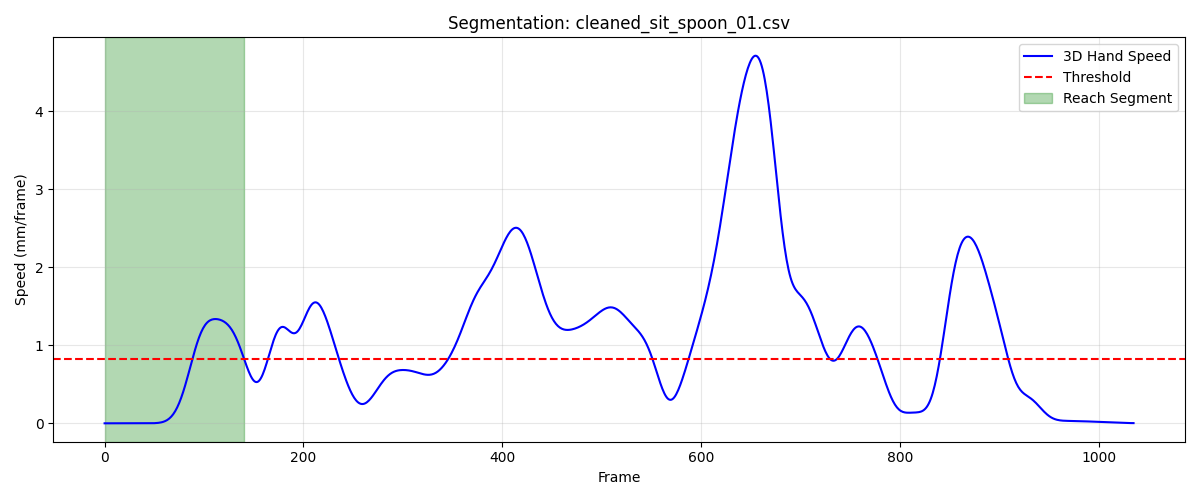

Data behind this chart, as committed beside it:
frame, sub_frame, shoulderr_x, shoulderr_y, shoulderr_z, humr1_x, humr1_y, humr1_z, humr2_x, humr2_y, humr2_z, humr3_x, humr3_y, humr3_z, humr4_x, humr4_y, humr4_z, humr5_x, humr5_y, humr5_z, humr6_x, humr6_y, humr6_z, humr7_x
1, 0, 187.8, -637.5, 285.7, 254.5, -564.6, 169.7, 284.4, -523.1, 117.9, 269.8, -607.7, 144.9, 206.1, -533.1, 140.2, 299.7, -581.9, 100.6, 241.2, -506.2, 104.7, 292.2
2, 0, 187.8, -637.5, 285.7, 254.4, -564.6, 169.7, 284.4, -523.1, 117.9, 269.8, -607.7, 144.9, 206.1, -533.1, 140.2, 299.7, -581.9, 100.6, 241.2, -506.2, 104.7, 292.3
3, 0, 187.8, -637.6, 285.7, 254.4, -564.6, 169.7, 284.4, -523.1, 117.9, 269.8, -607.7, 145, 206.1, -533.1, 140.2, 299.7, -581.9, 100.7, 241.2, -506.2, 104.7, 292.3
4, 0, 187.8, -637.6, 285.7, 254.4, -564.6, 169.8, 284.4, -523.1, 117.9, 269.8, -607.7, 145, 206, -533.1, 140.2, 299.7, -581.9, 100.7, 241.2, -506.2, 104.7, 292.3
5, 0, 187.8, -637.6, 285.7, 254.4, -564.6, 169.8, 284.3, -523.1, 117.9, 269.8, -607.7, 145, 206, -533.1, 140.2, 299.7, -581.9, 100.7, 241.1, -506.2, 104.7, 292.3
6, 0, 187.8, -637.6, 285.7, 254.4, -564.6, 169.8, 284.3, -523.2, 117.9, 269.8, -607.7, 145, 206, -533.1, 140.2, 299.7, -582, 100.7, 241.1, -506.2, 104.7, 292.3
7, 0, 187.8, -637.6, 285.7, 254.4, -564.6, 169.8, 284.3, -523.2, 117.9, 269.8, -607.7, 145, 206, -533.1, 140.2, 299.7, -582, 100.7, 241.1, -506.2, 104.7, 292.3
8, 0, 187.7, -637.6, 285.7, 254.4, -564.6, 169.8, 284.3, -523.2, 117.9, 269.7, -607.7, 145, 206, -533.1, 140.2, 299.6, -582, 100.7, 241.1, -506.2, 104.7, 292.3
9, 0, 187.7, -637.6, 285.7, 254.4, -564.6, 169.8, 284.3, -523.2, 117.9, 269.7, -607.7, 145, 206, -533.1, 140.2, 299.6, -582, 100.7, 241.1, -506.2, 104.7, 292.3
10, 0, 187.7, -637.6, 285.7, 254.4, -564.6, 169.8, 284.3, -523.2, 117.9, 269.7, -607.8, 144.9, 206, -533.1, 140.2, 299.6, -582, 100.7, 241.1, -506.2, 104.7, 292.3
11, 0, 187.7, -637.7, 285.7, 254.4, -564.6, 169.8, 284.3, -523.3, 117.9, 269.7, -607.8, 144.9, 206, -533.2, 140.2, 299.6, -582, 100.7, 241.1, -506.2, 104.7, 292.2
12, 0, 187.7, -637.7, 285.7, 254.4, -564.7, 169.8, 284.3, -523.3, 117.9, 269.7, -607.8, 144.9, 206, -533.2, 140.2, 299.6, -582, 100.7, 241.1, -506.2, 104.8, 292.2
13, 0, 187.7, -637.7, 285.7, 254.4, -564.7, 169.8, 284.3, -523.3, 117.9, 269.7, -607.8, 144.9, 206, -533.2, 140.2, 299.6, -582, 100.7, 241.1, -506.2, 104.8, 292.2
14, 0, 187.7, -637.7, 285.7, 254.3, -564.7, 169.7, 284.3, -523.3, 117.9, 269.7, -607.8, 144.9, 206, -533.2, 140.2, 299.6, -582.1, 100.6, 241.1, -506.2, 104.8, 292.2
15, 0, 187.7, -637.7, 285.7, 254.3, -564.7, 169.7, 284.2, -523.3, 117.9, 269.7, -607.8, 144.9, 206, -533.2, 140.2, 299.6, -582.1, 100.6, 241.1, -506.2, 104.7, 292.2
16, 0, 187.7, -637.7, 285.6, 254.3, -564.7, 169.7, 284.2, -523.3, 117.9, 269.7, -607.8, 144.9, 206, -533.2, 140.2, 299.6, -582.1, 100.6, 241.1, -506.2, 104.7, 292.2
17, 0, 187.7, -637.7, 285.6, 254.3, -564.7, 169.7, 284.2, -523.3, 117.9, 269.6, -607.8, 144.9, 205.9, -533.2, 140.2, 299.6, -582.1, 100.6, 241.1, -506.2, 104.7, 292.2
18, 0, 187.6, -637.7, 285.6, 254.3, -564.8, 169.7, 284.2, -523.3, 117.8, 269.6, -607.8, 144.9, 205.9, -533.2, 140.2, 299.5, -582.1, 100.6, 241, -506.2, 104.7, 292.2
19, 0, 187.6, -637.6, 285.6, 254.3, -564.8, 169.6, 284.2, -523.3, 117.8, 269.6, -607.8, 144.8, 205.9, -533.2, 140.1, 299.5, -582.1, 100.6, 241, -506.2, 104.7, 292.2
20, 0, 187.6, -637.6, 285.6, 254.2, -564.8, 169.6, 284.2, -523.3, 117.8, 269.6, -607.8, 144.8, 205.9, -533.2, 140.1, 299.5, -582.1, 100.5, 241, -506.2, 104.7, 292.1
21, 0, 187.6, -637.6, 285.6, 254.2, -564.8, 169.6, 284.2, -523.3, 117.8, 269.6, -607.8, 144.8, 205.9, -533.2, 140.1, 299.5, -582.1, 100.5, 241, -506.2, 104.6, 292.1
22, 0, 187.6, -637.6, 285.5, 254.2, -564.9, 169.6, 284.2, -523.3, 117.8, 269.6, -607.8, 144.8, 205.9, -533.2, 140.1, 299.5, -582.1, 100.5, 241, -506.2, 104.6, 292.1
23, 0, 187.6, -637.6, 285.5, 254.2, -564.9, 169.5, 284.2, -523.3, 117.7, 269.6, -607.8, 144.8, 205.9, -533.2, 140, 299.5, -582.1, 100.5, 241, -506.2, 104.6, 292.1
24, 0, 187.6, -637.6, 285.5, 254.2, -564.9, 169.5, 284.2, -523.3, 117.7, 269.6, -607.8, 144.8, 205.9, -533.2, 140, 299.5, -582, 100.5, 241, -506.2, 104.6, 292
25, 0, 187.6, -637.6, 285.5, 254.2, -564.9, 169.5, 284.2, -523.3, 117.7, 269.6, -607.8, 144.7, 205.9, -533.2, 140, 299.5, -582, 100.5, 241, -506.2, 104.6, 292
26, 0, 187.6, -637.6, 285.5, 254.2, -564.9, 169.5, 284.2, -523.3, 117.7, 269.6, -607.8, 144.7, 205.9, -533.2, 140, 299.5, -582, 100.4, 241, -506.2, 104.6, 291.9
27, 0, 187.6, -637.6, 285.5, 254.2, -564.9, 169.5, 284.2, -523.3, 117.7, 269.6, -607.8, 144.7, 205.9, -533.2, 140, 299.5, -582, 100.4, 241, -506.2, 104.6, 291.9
28, 0, 187.6, -637.5, 285.5, 254.2, -564.9, 169.5, 284.2, -523.3, 117.7, 269.6, -607.8, 144.7, 205.9, -533.2, 140, 299.5, -582, 100.4, 241, -506.2, 104.5, 291.9
29, 0, 187.6, -637.5, 285.4, 254.2, -564.9, 169.5, 284.2, -523.3, 117.7, 269.6, -607.8, 144.7, 205.9, -533.2, 140, 299.5, -582, 100.4, 241, -506.2, 104.6, 291.9
30, 0, 187.6, -637.5, 285.4, 254.2, -564.9, 169.5, 284.2, -523.3, 117.7, 269.6, -607.8, 144.7, 205.9, -533.2, 140, 299.5, -582, 100.4, 241, -506.2, 104.6, 292
31, 0, 187.6, -637.5, 285.4, 254.2, -564.9, 169.5, 284.2, -523.3, 117.7, 269.6, -607.8, 144.7, 205.9, -533.2, 140, 299.5, -582, 100.4, 241, -506.2, 104.6, 292
32, 0, 187.6, -637.5, 285.4, 254.2, -564.9, 169.5, 284.2, -523.3, 117.7, 269.6, -607.8, 144.7, 205.9, -533.2, 140, 299.5, -582, 100.4, 241, -506.2, 104.6, 292
33, 0, 187.6, -637.5, 285.4, 254.2, -564.9, 169.5, 284.2, -523.3, 117.7, 269.6, -607.8, 144.7, 205.9, -533.2, 140, 299.5, -582, 100.4, 241, -506.2, 104.6, 292.1
34, 0, 187.6, -637.5, 285.4, 254.2, -564.9, 169.5, 284.2, -523.3, 117.7, 269.6, -607.8, 144.7, 205.9, -533.2, 140, 299.5, -582, 100.4, 241, -506.2, 104.5, 292.1
35, 0, 187.6, -637.5, 285.4, 254.2, -564.9, 169.5, 284.2, -523.3, 117.7, 269.6, -607.8, 144.7, 205.9, -533.2, 140, 299.5, -582, 100.4, 241, -506.2, 104.5, 292.1
36, 0, 187.6, -637.5, 285.4, 254.2, -564.9, 169.4, 284.2, -523.3, 117.7, 269.6, -607.8, 144.7, 205.9, -533.2, 139.9, 299.5, -582, 100.4, 241, -506.2, 104.5, 292.1
37, 0, 187.6, -637.6, 285.4, 254.2, -564.9, 169.4, 284.2, -523.3, 117.7, 269.5, -607.8, 144.7, 205.9, -533.2, 139.9, 299.5, -582.1, 100.4, 241, -506.2, 104.5, 292.1
38, 0, 187.6, -637.6, 285.4, 254.1, -564.9, 169.4, 284.2, -523.3, 117.7, 269.5, -607.8, 144.7, 205.9, -533.2, 139.9, 299.5, -582.1, 100.4, 241, -506.2, 104.5, 292
39, 0, 187.6, -637.6, 285.3, 254.1, -564.9, 169.4, 284.2, -523.3, 117.7, 269.5, -607.8, 144.6, 205.9, -533.2, 139.9, 299.5, -582.1, 100.4, 241, -506.3, 104.5, 292
40, 0, 187.6, -637.6, 285.3, 254.1, -564.9, 169.4, 284.2, -523.3, 117.6, 269.5, -607.8, 144.6, 205.9, -533.2, 139.9, 299.5, -582.1, 100.4, 241, -506.3, 104.5, 291.9
41, 0, 187.5, -637.6, 285.3, 254.1, -564.9, 169.4, 284.2, -523.3, 117.6, 269.5, -607.9, 144.6, 205.8, -533.2, 139.9, 299.5, -582.1, 100.3, 241, -506.3, 104.5, 291.9
42, 0, 187.5, -637.6, 285.3, 254.1, -564.9, 169.4, 284.2, -523.3, 117.6, 269.5, -607.9, 144.6, 205.8, -533.2, 139.9, 299.4, -582.1, 100.3, 241, -506.3, 104.5, 291.8
43, 0, 187.5, -637.6, 285.3, 254.1, -564.9, 169.4, 284.1, -523.3, 117.6, 269.5, -607.9, 144.6, 205.8, -533.2, 139.9, 299.4, -582.1, 100.3, 241, -506.3, 104.5, 291.7
44, 0, 187.5, -637.6, 285.3, 254.1, -565, 169.3, 284.1, -523.3, 117.6, 269.4, -607.9, 144.5, 205.8, -533.2, 139.9, 299.4, -582.1, 100.3, 241, -506.3, 104.4, 291.7
45, 0, 187.5, -637.6, 285.3, 254.1, -565, 169.3, 284.1, -523.3, 117.6, 269.4, -607.9, 144.5, 205.8, -533.2, 139.9, 299.4, -582.1, 100.2, 241, -506.3, 104.4, 291.6
46, 0, 187.5, -637.6, 285.3, 254.1, -565, 169.3, 284.1, -523.4, 117.6, 269.4, -607.9, 144.5, 205.8, -533.2, 139.8, 299.3, -582.1, 100.2, 241, -506.3, 104.4, 291.6
47, 0, 187.5, -637.6, 285.3, 254.1, -565, 169.3, 284.1, -523.4, 117.5, 269.4, -607.9, 144.5, 205.8, -533.2, 139.8, 299.3, -582.1, 100.2, 240.9, -506.3, 104.4, 291.6
48, 0, 187.5, -637.6, 285.3, 254.1, -565, 169.3, 284.1, -523.4, 117.5, 269.4, -607.9, 144.5, 205.8, -533.2, 139.8, 299.3, -582.1, 100.2, 240.9, -506.3, 104.4, 291.5
49, 0, 187.5, -637.6, 285.3, 254.1, -565, 169.3, 284.1, -523.4, 117.5, 269.4, -607.9, 144.5, 205.8, -533.2, 139.8, 299.3, -582.1, 100.2, 240.9, -506.3, 104.4, 291.5
50, 0, 187.5, -637.6, 285.3, 254.1, -565, 169.3, 284.1, -523.4, 117.5, 269.4, -607.9, 144.5, 205.8, -533.2, 139.8, 299.3, -582.1, 100.2, 240.9, -506.3, 104.4, 291.5
51, 0, 187.5, -637.6, 285.3, 254, -565, 169.3, 284.1, -523.4, 117.5, 269.4, -607.9, 144.5, 205.8, -533.2, 139.8, 299.3, -582.1, 100.2, 240.9, -506.3, 104.4, 291.5
52, 0, 187.5, -637.6, 285.3, 254, -565, 169.3, 284.1, -523.4, 117.5, 269.4, -607.9, 144.5, 205.8, -533.2, 139.8, 299.3, -582.1, 100.2, 240.9, -506.3, 104.4, 291.5
53, 0, 187.5, -637.6, 285.3, 254, -565, 169.3, 284.1, -523.4, 117.5, 269.4, -607.9, 144.5, 205.8, -533.2, 139.8, 299.3, -582.1, 100.2, 240.9, -506.3, 104.4, 291.5
54, 0, 187.5, -637.6, 285.3, 254, -565, 169.3, 284.1, -523.4, 117.6, 269.4, -607.9, 144.5, 205.8, -533.2, 139.8, 299.3, -582.1, 100.2, 240.9, -506.3, 104.4, 291.5
55, 0, 187.4, -637.6, 285.2, 254, -565, 169.3, 284.1, -523.4, 117.6, 269.4, -607.9, 144.5, 205.8, -533.2, 139.8, 299.3, -582.1, 100.2, 240.9, -506.3, 104.4, 291.5
56, 0, 187.4, -637.6, 285.2, 254, -565, 169.3, 284.1, -523.4, 117.6, 269.4, -607.9, 144.5, 205.8, -533.2, 139.8, 299.3, -582.1, 100.2, 240.9, -506.3, 104.4, 291.5
57, 0, 187.4, -637.6, 285.2, 254, -565, 169.3, 284.1, -523.4, 117.6, 269.3, -607.9, 144.5, 205.7, -533.2, 139.8, 299.3, -582.1, 100.2, 240.9, -506.3, 104.4, 291.6
58, 0, 187.4, -637.5, 285.2, 254, -565, 169.3, 284.1, -523.4, 117.6, 269.3, -607.9, 144.5, 205.7, -533.2, 139.8, 299.3, -582.1, 100.2, 240.9, -506.3, 104.4, 291.6
59, 0, 187.4, -637.5, 285.2, 254, -565, 169.3, 284.1, -523.4, 117.6, 269.3, -607.9, 144.5, 205.7, -533.2, 139.8, 299.3, -582.1, 100.2, 240.9, -506.3, 104.4, 291.6
60, 0, 187.4, -637.5, 285.2, 254, -565, 169.3, 284.1, -523.4, 117.6, 269.3, -607.9, 144.5, 205.7, -533.2, 139.8, 299.3, -582.1, 100.2, 240.9, -506.3, 104.4, 291.5
... 81 more rows
